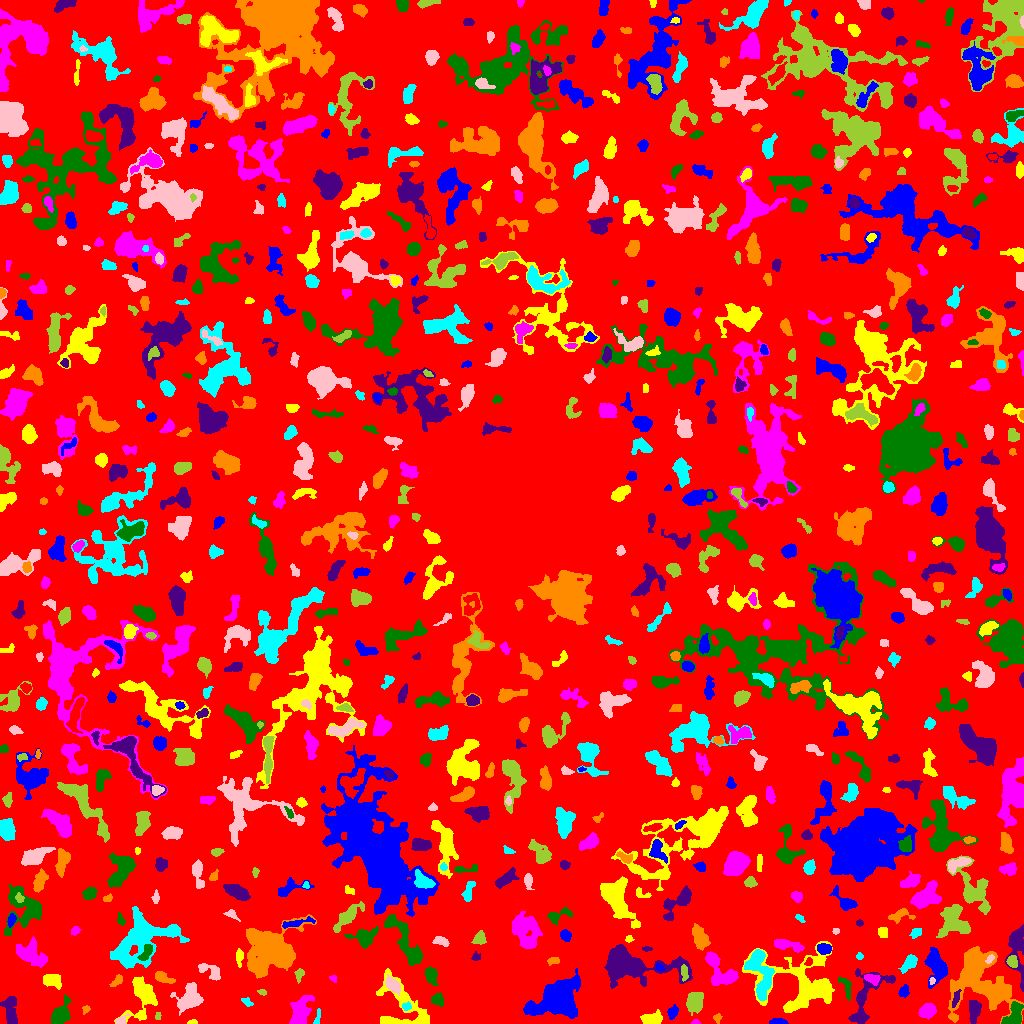

Data behind this chart, as committed beside it:
ID, X, Y, A, B, theta, total_flux, mu_max, mu_median, mu_mean, R_fwhm, R_e, R10, R90, x_start, x_end, y_start, y_end, area, greylevel
0, 515.2, 514.9, 297.5, 294.2, 0.5059, 927136, 10.0, 1.0, 1.257, 53.19, 217.7, 80.31, 359.8, 0, 1023, 0, 1023, 737458, 1.257
1, 778.5, 1.351, 3.503, 1.263, -0.01175, 111.0, 3.0, 1.0, 1.133, 3.09, 2.459, 0.9772, 4.107, 769, 788, 0, 5, 98, 5.133
2, 193, 1.142, 2.369, 1.087, 0.02085, 113.0, 6.0, 2.0, 2.568, 2.459, 1.871, 0.5642, 3.038, 187, 197, 0, 4, 44, 5.568
3, 695.5, 1.182, 2.032, 1.14, 0.0, 66.0, 4.0, 2.0, 1.737, 2.646, 1.871, 0.5642, 2.932, 691, 700, 0, 4, 38, 4.737
4, 1015, 7.893, 5.655, 3.592, 1.272, 758.0, 7.0, 2.0, 2.477, 5.323, 4.754, 1.784, 7.674, 1001, 1023, 0, 22, 306, 7.477
5, 10.22, 12.68, 7.874, 3.291, -1.439, 886.0, 5.0, 3.0, 2.743, 7.464, 5.781, 2.326, 8.867, 0, 17, 0, 27, 323, 4.743
6, 717.3, 5.477, 2.262, 1.885, -1.517, 88.0, 3.0, 1.0, 1.354, 2.706, 2.394, 0.7979, 3.989, 713, 722, 0, 10, 65, 4.354
7, 317.5, 5.412, 4.727, 1.312, 1.435, 119.0, 4.0, 2.0, 1.587, 3.7, 2.706, 0.9772, 4.068, 313, 320, 0, 15, 75, 5.587
8, 120.8, 2.706, 3.152, 1.862, 0.5769, 228.0, 6.0, 2.0, 2.714, 3.478, 2.706, 0.9772, 4.37, 115, 129, 0, 10, 84, 6.714
9, 157.8, 7.338, 1.867, 1.311, 1.468, 74.0, 4.0, 2.0, 1.644, 2.706, 1.954, 0.5642, 3.192, 155, 161, 4, 11, 45, 6.644
10, 468.5, 4.057, 5.085, 2.924, 0.08647, 847.0, 7.0, 3.0, 3.604, 6.05, 4.687, 1.954, 7.485, 459, 480, 0, 11, 235, 5.604
11, 557.2, 24.19, 12.42, 7.918, 0.4661, 8423, 19.0, 5.0, 5.894, 8.593, 10.72, 3.909, 18, 523, 580, 5, 55, 1429, 7.894
12, 651.6, 4.332, 4.88, 2.71, 0.2178, 671.0, 7.0, 3.0, 2.982, 5.078, 4.37, 1.693, 7.047, 640, 662, 0, 14, 225, 5.982
13, 927.6, 12.98, 3.691, 2.741, 0.321, 971.0, 13.0, 4.0, 4.354, 4.26, 4.029, 1.596, 6.482, 918, 936, 4, 20, 223, 7.354
14, 60.79, 9.139, 5.531, 3.412, 1.09, 1034, 9.0, 3.0, 3.006, 5.323, 5.046, 1.954, 8.253, 51, 70, 0, 29, 344, 6.006
15, 974.3, 14.42, 4.894, 2.648, 1.51, 577.0, 7.0, 2.0, 2.445, 4.514, 4.107, 1.596, 6.91, 969, 981, 0, 23, 236, 5.445
16, 85.5, 14.16, 2.152, 1.634, 1.012, 105.0, 4.0, 2.0, 1.842, 3.241, 2.326, 0.7979, 3.7, 82, 90, 9, 18, 57, 4.842
17, 406.6, 17.02, 2.193, 1.74, 0.284, 155.0, 6.0, 2.0, 2.214, 2.877, 2.394, 0.7979, 3.989, 402, 411, 13, 22, 70, 7.214
18, 190.1, 25.61, 6.443, 5.416, 1.032, 1700, 11.0, 3.0, 3.427, 5.809, 6.283, 2.394, 10.45, 170, 203, 8, 41, 496, 6.427
19, 693.9, 20.98, 4.838, 3.646, 1.271, 1446, 11.0, 4.0, 4.519, 5.917, 5.232, 2.034, 8.593, 686, 703, 8, 31, 320, 6.519
20, 355.1, 31.06, 6.65, 3.395, 0.5086, 990.0, 7.0, 3.0, 2.712, 6.433, 5.836, 2.326, 8.921, 344, 369, 18, 40, 365, 5.712
21, 672.5, 11.34, 3.037, 2.253, 1.081, 481.0, 10.0, 3.0, 3.943, 3.742, 3.192, 1.262, 5.293, 667, 678, 4, 19, 122, 5.943
22, 401.4, 12.35, 16.22, 12.45, -0.8888, 1293, 7.0, 1.0, 1.53, 4.951, 7.464, 2.394, 13.28, 376, 429, 0, 55, 845, 4.53
23, 300.3, 11.19, 8.481, 4.252, 1.232, 1810, 10.0, 3.0, 3.909, 7.092, 6.308, 2.459, 10.36, 289, 314, 0, 28, 463, 6.909
24, 437.6, 24.09, 2.807, 2.625, -1.115, 254.0, 5.0, 2.0, 1.827, 3.656, 3.385, 1.262, 5.382, 431, 443, 17, 31, 139, 4.827
25, 955.8, 25.05, 4.778, 1.518, 1.264, 226.0, 3.0, 2.0, 2.238, 5.109, 3.432, 1.493, 5.015, 952, 961, 16, 34, 101, 8.238
26, 979.5, 41.89, 17.15, 14.86, -0.9304, 7106, 10.0, 3.0, 3.46, 12.33, 14.47, 5.352, 22.43, 948, 1023, 0, 77, 2054, 5.46
27, 247.1, 21.5, 3.19, 1.522, -0.6285, 74.0, 2.0, 1.0, 0.961, 4.334, 2.585, 0.9772, 4.029, 241, 253, 17, 26, 77, 3.961
28, 392.9, 38.12, 4.605, 2.495, -0.83, 961.0, 11.0, 5.0, 4.829, 5.171, 4.334, 1.784, 6.723, 385, 400, 28, 49, 199, 8.829
29, 262.3, 31.25, 2.284, 1.332, -0.2709, 60.0, 3.0, 1.0, 1.2, 2.185, 2.111, 0.7979, 3.432, 257, 266, 28, 34, 50, 5.2
30, 742.8, 30.88, 3.12, 2.112, 0.5602, 112.0, 4.0, 1.0, 0.9492, 3.241, 2.646, 0.9772, 4.26, 728, 748, 25, 35, 118, 4.949
31, 903.6, 31.7, 2.71, 2.195, 1.186, 233.0, 5.0, 2.0, 2.118, 3.7, 3.09, 1.128, 4.853, 898, 909, 26, 39, 110, 5.118
32, 142.5, 27.71, 11.37, 6.583, 1.481, 2077, 7.0, 3.0, 3.245, 9.08, 7.959, 3.241, 12.5, 114, 157, 0, 47, 640, 5.245
33, 872, 45.18, 3.891, 2.161, -0.2647, 249.0, 4.0, 2.0, 1.844, 5.078, 3.478, 1.382, 5.528, 864, 880, 38, 49, 135, 8.844
34, 846.1, 36.79, 6.558, 2.309, -1.233, 243.0, 3.0, 2.0, 1.558, 5.171, 4.222, 1.596, 6.333, 838, 851, 23, 46, 156, 6.558
35, 865.5, 24.06, 17.62, 7.292, 1.068, 1479, 7.0, 2.0, 2.255, 6.531, 7.421, 2.764, 11.91, 848, 895, 0, 55, 656, 6.255
36, 117, 42.97, 3.958, 1.832, 0.8003, 167.0, 4.0, 2.0, 1.637, 4.107, 3.192, 1.128, 5.015, 109, 122, 37, 49, 102, 4.637
37, 759.9, 53.54, 13.86, 5.349, -1.359, 1964, 9.0, 3.0, 2.806, 5.557, 7.858, 2.706, 12.7, 744, 774, 23, 74, 700, 7.806
38, 932.2, 42.61, 1.407, 1.16, -1.527, 46.0, 3.0, 1.0, 1.15, 2.185, 1.596, 0.5642, 2.585, 929, 935, 39, 46, 40, 7.15
39, 299.4, 49.11, 2.85, 1.908, 1.307, 226.0, 7.0, 2.0, 2.379, 2.821, 2.646, 0.9772, 4.334, 294, 304, 40, 55, 95, 6.379
40, 501.9, 48.74, 3.53, 1.9, 0.0215, 132.0, 3.0, 1.0, 1.404, 3.29, 3.038, 1.128, 4.983, 496, 509, 45, 54, 94, 4.404
41, 935, 59.62, 7.656, 4.227, -1.392, 1348, 10.0, 2.0, 2.648, 5.47, 5.726, 2.111, 9.982, 924, 947, 35, 76, 509, 5.648
42, 51.04, 43.24, 4.851, 2.984, -0.1722, 478.0, 5.0, 2.0, 2.096, 5.046, 4.478, 1.693, 7.225, 43, 61, 34, 49, 228, 5.096
43, 333.1, 45.1, 2.041, 1.539, -0.6409, 135.0, 6.0, 3.0, 2.812, 2.877, 2.111, 0.7979, 3.241, 329, 336, 41, 48, 48, 7.812
44, 430.9, 48.01, 4.668, 2.639, -1.347, 394.0, 4.0, 2.0, 2.063, 6.129, 4.442, 1.784, 6.91, 425, 438, 38, 57, 191, 5.063
45, 629.7, 58.72, 19.58, 7.247, -0.1256, 7637, 15.0, 4.0, 5.157, 11.37, 10.57, 4.184, 18.1, 604, 692, 35, 79, 1481, 7.157
46, 162.6, 45.52, 4.946, 2.104, -0.3665, 309.0, 6.0, 2.0, 1.839, 3.785, 3.742, 1.382, 6.155, 155, 175, 40, 52, 168, 4.839
47, 909.5, 60.72, 4.779, 2.568, 0.8866, 733.0, 9.0, 3.0, 3.683, 4.72, 4.297, 1.693, 6.864, 898, 917, 50, 69, 199, 7.683
48, 210.4, 51.81, 7.05, 3.343, -0.5414, 396.0, 6.0, 2.0, 1.752, 2.985, 4.983, 1.693, 7.653, 198, 220, 43, 60, 226, 4.752
49, 684.3, 50.87, 3.952, 1.705, -1.522, 194.0, 3.0, 2.0, 1.883, 4.442, 3.192, 1.382, 5.046, 681, 688, 42, 59, 103, 6.883
50, 808.6, 61.68, 2.253, 1.626, 1.058, 110.0, 4.0, 2.0, 1.897, 3.29, 2.326, 0.7979, 3.742, 804, 812, 58, 66, 58, 7.897
51, 659, 55.86, 2.142, 1.598, -0.5617, 87.0, 3.0, 2.0, 1.526, 3.141, 2.394, 0.7979, 3.613, 656, 664, 53, 60, 57, 7.526
52, 802.9, 38.06, 19.92, 14.74, -0.1809, 6963, 12.0, 3.0, 3.792, 11.37, 12.28, 4.583, 21.11, 742, 834, 11, 82, 1836, 5.792
53, 30.19, 70.13, 8.132, 4.74, -0.5349, 1010, 6.0, 2.0, 1.984, 7.203, 6.507, 2.459, 10.37, 16, 47, 56, 87, 509, 4.984
54, 404.8, 82.92, 16.33, 4.239, -1.057, 2287, 9.0, 3.0, 3.393, 7.548, 8.137, 3.141, 12.84, 384, 422, 58, 109, 674, 5.393
55, 476, 66.3, 2.321, 2.049, 0.3752, 123.0, 4.0, 2.0, 1.864, 3.613, 2.523, 0.9772, 3.949, 471, 480, 63, 72, 66, 4.864
56, 553.9, 62.74, 3.249, 1.296, 0.04021, 76.0, 2.0, 1.0, 0.9048, 4.297, 2.459, 0.9772, 3.989, 547, 559, 58, 66, 84, 4.905
57, 859.5, 67.3, 1.784, 1.394, 0.0, 60.0, 3.0, 1.0, 1.277, 2.394, 1.871, 0.5642, 3.038, 856, 863, 64, 71, 47, 6.277
58, 990, 64.39, 2.604, 1.426, 0.8516, 95.0, 3.0, 2.0, 1.557, 3.241, 2.326, 0.9772, 3.568, 985, 994, 60, 69, 61, 9.557
59, 1012, 62.1, 2.77, 2.303, -1.413, 322.0, 6.0, 3.0, 2.729, 4.442, 3.192, 1.262, 4.983, 1006, 1017, 56, 68, 118, 7.729
... 776 more rows
